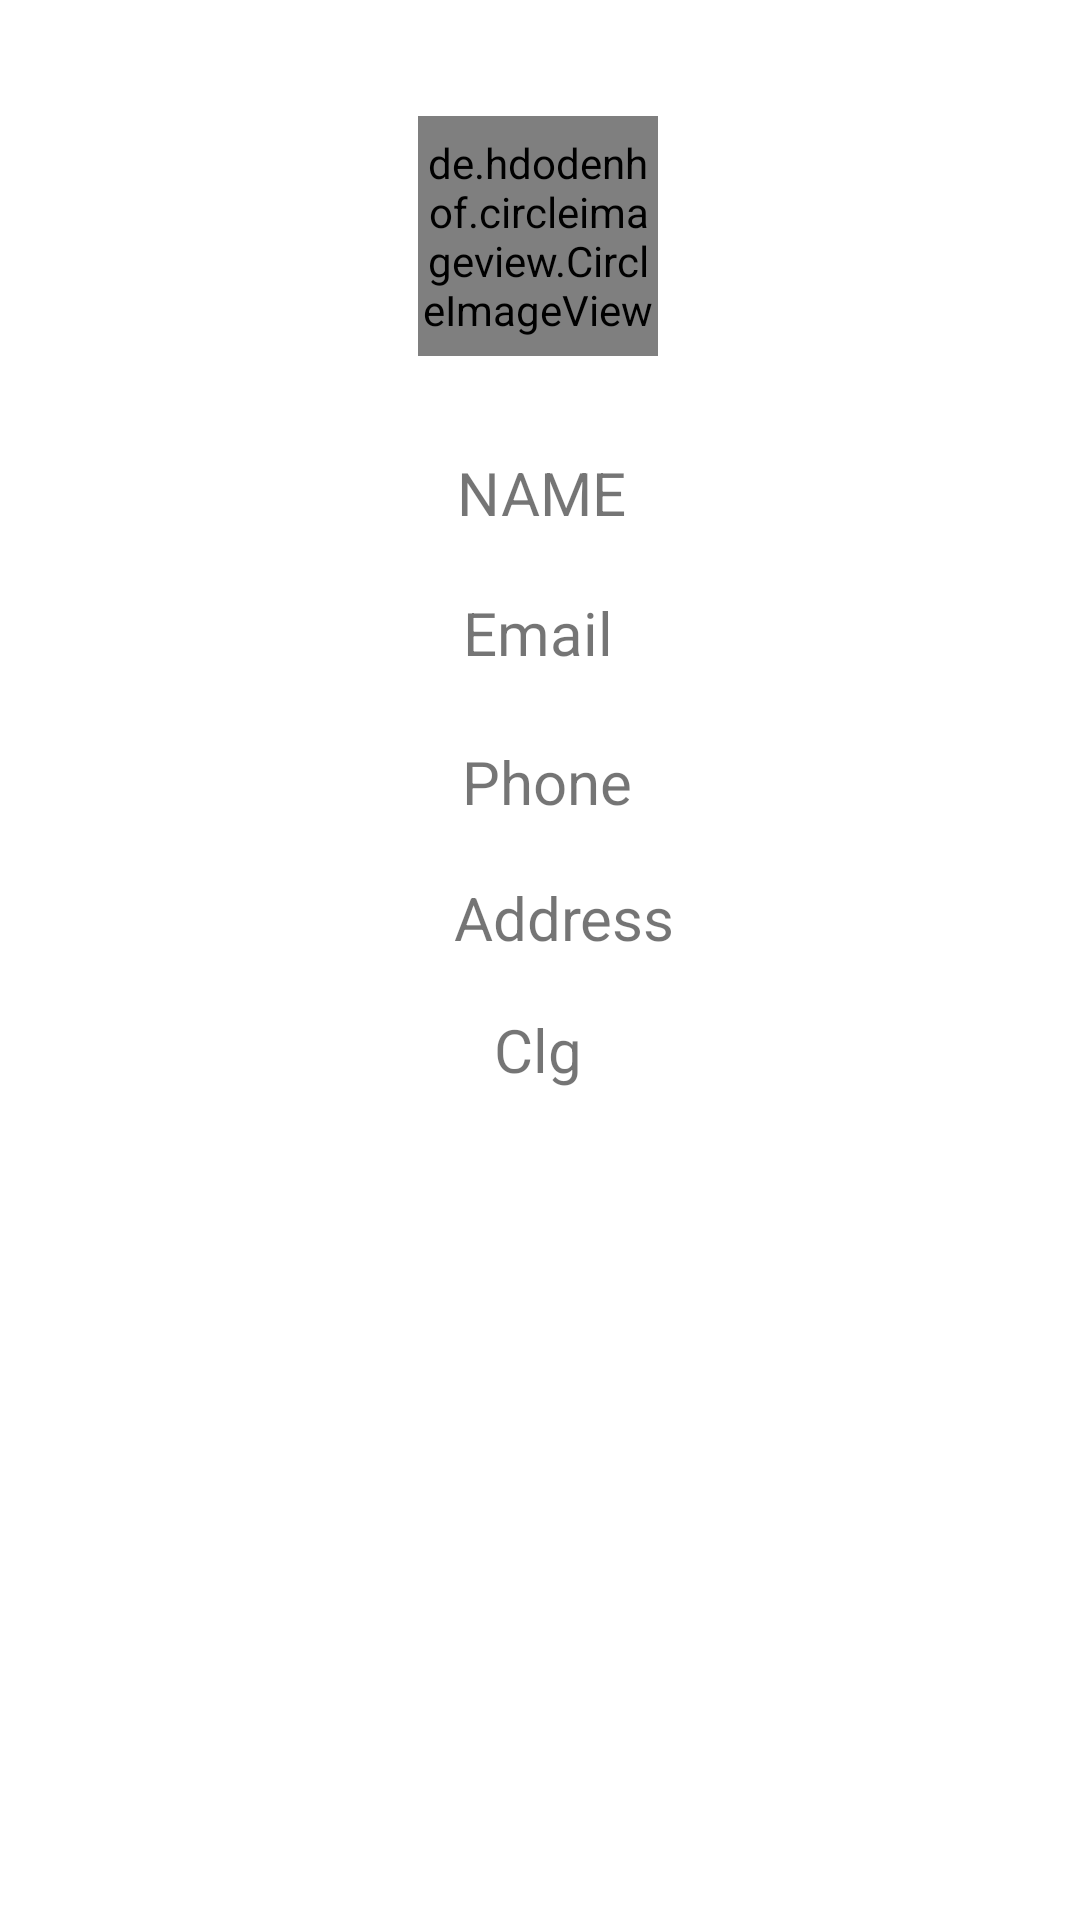

Layout XML and referenced resources for this Android screen:
<!-- AndroidManifest.xml: application theme Theme.Serializationdemoo -->
<!-- res/layout/activity_main2.xml -->
<?xml version="1.0" encoding="utf-8"?>
<androidx.constraintlayout.widget.ConstraintLayout xmlns:android="http://schemas.android.com/apk/res/android"
    xmlns:app="http://schemas.android.com/apk/res-auto"
    xmlns:tools="http://schemas.android.com/tools"
    android:layout_width="match_parent"
    android:layout_height="match_parent"
    tools:context=".MainActivity2">

    <de.hdodenhof.circleimageview.CircleImageView
        android:id="@+id/getpic"
        android:layout_width="80dp"
        android:layout_height="80dp"
        android:src="@drawable/ic_launcher_background"
        app:layout_constraintBottom_toBottomOf="parent"
        app:layout_constraintEnd_toEndOf="parent"
        app:layout_constraintHorizontal_bias="0.498"
        app:layout_constraintStart_toStartOf="parent"
        app:layout_constraintTop_toTopOf="parent"
        app:layout_constraintVertical_bias="0.069" />

    <TextView
        android:id="@+id/getname"
        android:layout_width="wrap_content"
        android:layout_height="wrap_content"
        android:text="NAME"
        android:textSize="20sp"
        app:layout_constraintBottom_toBottomOf="parent"
        app:layout_constraintEnd_toEndOf="parent"
        app:layout_constraintHorizontal_bias="0.502"
        app:layout_constraintStart_toStartOf="parent"
        app:layout_constraintTop_toBottomOf="@+id/getpic"
        app:layout_constraintVertical_bias="0.065" />

    <TextView
        android:id="@+id/getemail"
        android:layout_width="wrap_content"
        android:layout_height="wrap_content"
        android:text="Email"
        android:textSize="20sp"
        app:layout_constraintBottom_toBottomOf="parent"
        app:layout_constraintEnd_toEndOf="parent"
        app:layout_constraintHorizontal_bias="0.498"
        app:layout_constraintStart_toStartOf="parent"
        app:layout_constraintTop_toBottomOf="@+id/getname"
        app:layout_constraintVertical_bias="0.045" />

    <TextView
        android:id="@+id/getphone"
        android:layout_width="wrap_content"
        android:layout_height="wrap_content"
        android:text="Phone"
        android:textSize="20sp"
        app:layout_constraintBottom_toBottomOf="parent"
        app:layout_constraintEnd_toEndOf="parent"
        app:layout_constraintHorizontal_bias="0.508"
        app:layout_constraintStart_toStartOf="parent"
        app:layout_constraintTop_toBottomOf="@+id/getemail"
        app:layout_constraintVertical_bias="0.058" />

    <TextView
        android:id="@+id/Addr"
        android:layout_width="wrap_content"
        android:layout_height="wrap_content"
        android:text="Address"
        android:textSize="20sp"
        app:layout_constraintBottom_toBottomOf="parent"
        app:layout_constraintEnd_toEndOf="parent"
        app:layout_constraintHorizontal_bias="0.528"
        app:layout_constraintStart_toStartOf="parent"
        app:layout_constraintTop_toBottomOf="@+id/getphone"
        app:layout_constraintVertical_bias="0.054" />

    <TextView
        android:id="@+id/getclg"
        android:layout_width="wrap_content"
        android:layout_height="wrap_content"
        android:layout_marginBottom="168dp"
        android:text="Clg"
        android:textSize="20sp"
        app:layout_constraintBottom_toBottomOf="parent"
        app:layout_constraintEnd_toEndOf="parent"
        app:layout_constraintHorizontal_bias="0.498"
        app:layout_constraintStart_toStartOf="parent"
        app:layout_constraintTop_toBottomOf="@+id/Addr"
        app:layout_constraintVertical_bias="0.134" />
</androidx.constraintlayout.widget.ConstraintLayout>
<!-- resources referenced by this layout -->
<resources>
  <style name="Theme.Serializationdemoo" parent="Theme.MaterialComponents.DayNight.DarkActionBar">
          
          <item name="colorPrimary">@color/purple_500</item>
          <item name="colorPrimaryVariant">@color/purple_700</item>
          <item name="colorOnPrimary">@color/white</item>
          
          <item name="colorSecondary">@color/teal_200</item>
          <item name="colorSecondaryVariant">@color/teal_700</item>
          <item name="colorOnSecondary">@color/black</item>
          
          <item name="android:statusBarColor" tools:targetApi="l">?attr/colorPrimaryVariant</item>
          
      </style>
  <!-- not gathered from this repository: default colours our renderer supplied (Android Studio template values) -->
  <color name="purple_500">#FF6200EE</color>
  <color name="purple_700">#FF3700B3</color>
  <color name="teal_200">#FF03DAC5</color>
  <color name="teal_700">#FF018786</color>
  <color name="black">#FF000000</color>
  <color name="white">#FFFFFFFF</color>
</resources>
